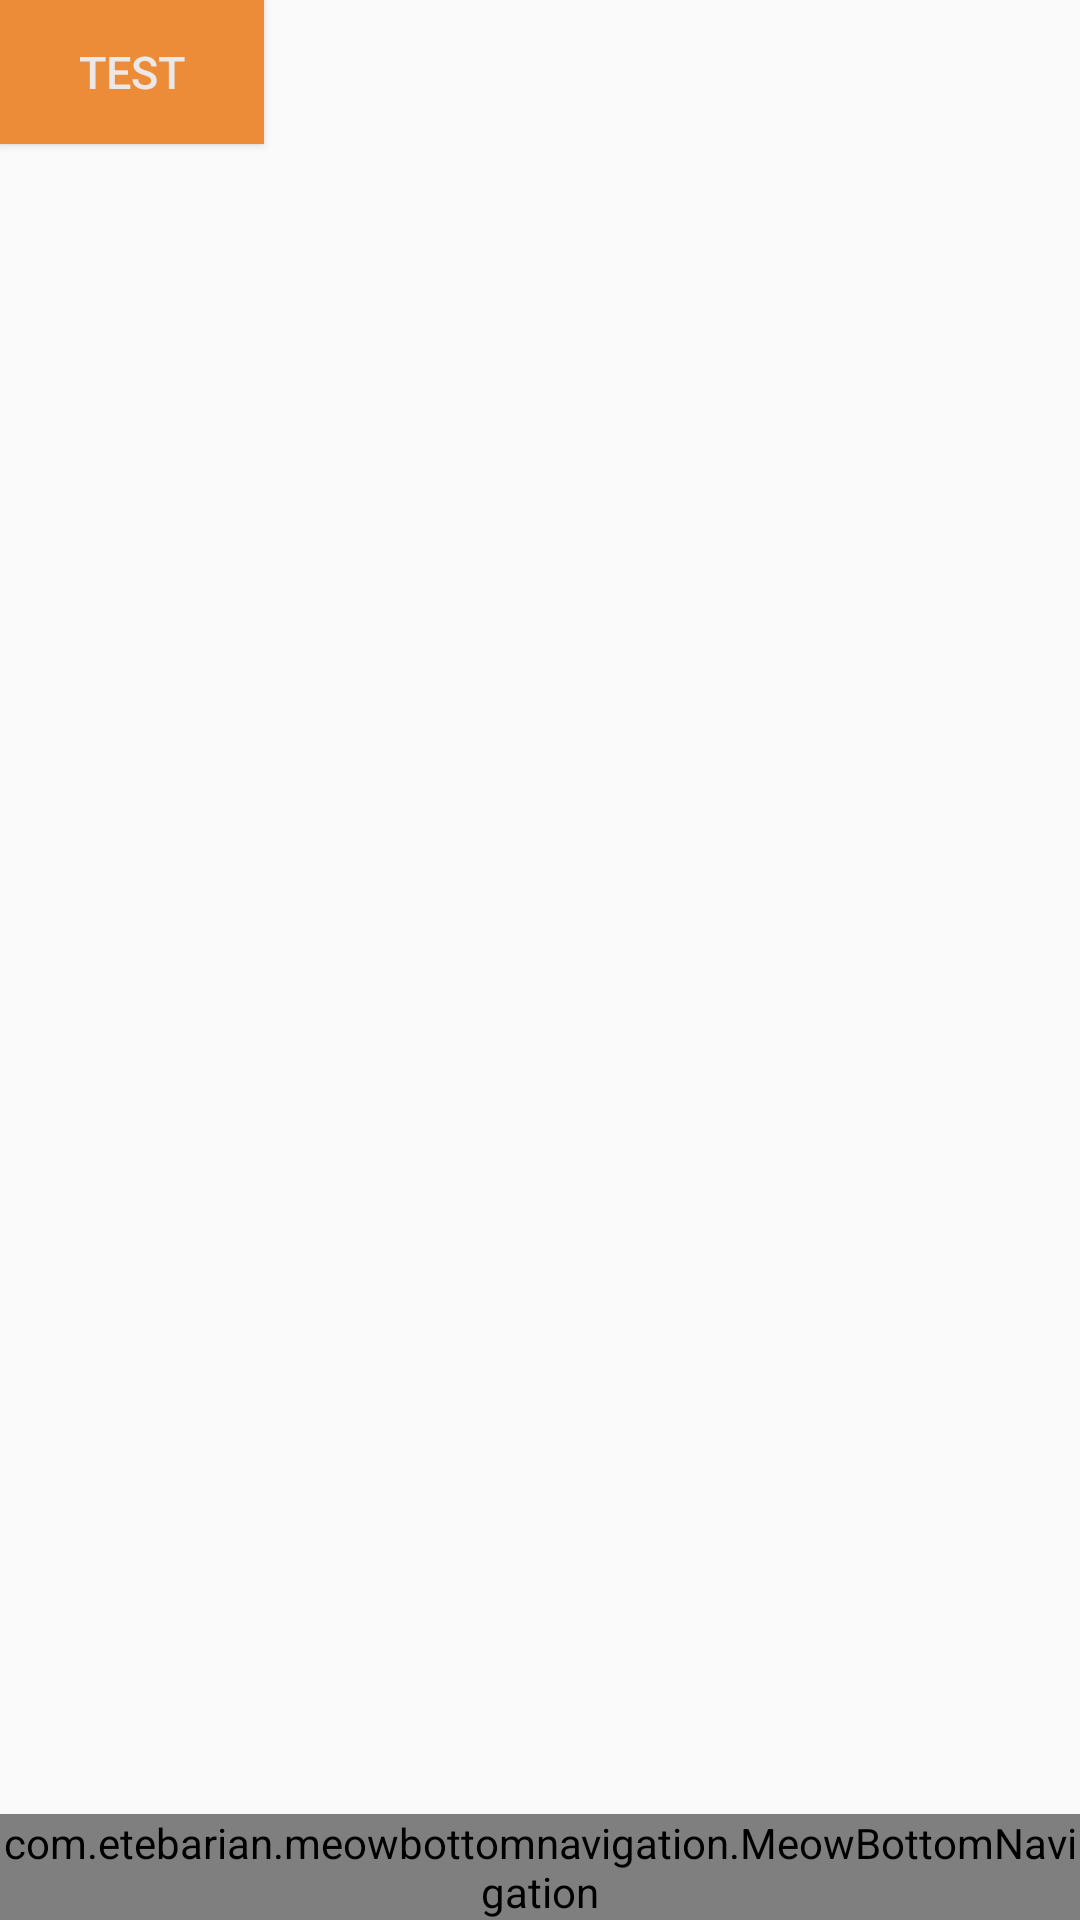

Layout XML and referenced resources for this Android screen:
<!-- AndroidManifest.xml: application theme AppTheme.NoActionBar -->
<!-- res/layout/activity_home.xml -->
<?xml version="1.0" encoding="utf-8"?>
<androidx.constraintlayout.widget.ConstraintLayout xmlns:android="http://schemas.android.com/apk/res/android"
    xmlns:app="http://schemas.android.com/apk/res-auto"
    xmlns:tools="http://schemas.android.com/tools"
    android:layout_width="match_parent"
    android:layout_height="match_parent"
    tools:context=".HomeActivity">

    <Button
        android:layout_width="wrap_content"
        android:layout_height="wrap_content"
        android:text="Test"
        android:textSize="15sp"
        android:textColor="@color/grey_10"
        android:background="@color/colorOrange"
        tools:ignore="MissingConstraints" />

    <com.etebarian.meowbottomnavigation.MeowBottomNavigation
        android:id="@+id/bottom_navigation"
        android:layout_width="match_parent"
        android:layout_height="wrap_content"
        app:layout_constraintBottom_toBottomOf="parent"
        app:mbn_backgroundBottomColor="#ffffff"
        app:mbn_countBackgroundColor="#ff6f00"
        app:mbn_countTextColor="#ffffff"
        app:mbn_defaultIconColor="#90a4ae"
        app:mbn_rippleColor="#2f424242"
        app:mbn_selectedIconColor="#3c415e"
        app:mbn_shadowColor="#1f212121" />

</androidx.constraintlayout.widget.ConstraintLayout>
<!-- resources referenced by this layout -->
<resources>
  <color name="colorOrange">#EC8C39</color>
  <color name="grey_10">#ECE8E8</color>
  <style name="AppTheme.NoActionBar">
          <item name="windowActionBar">false</item>
          <item name="windowNoTitle">true</item>
          <item name="colorPrimary">@color/colorOrange</item>
          <item name="colorPrimaryDark">@color/colorOrange</item>
          <item name="colorAccent">@color/colorBleu</item>
      </style>
  <color name="colorBleu">#E4032642</color>
</resources>
